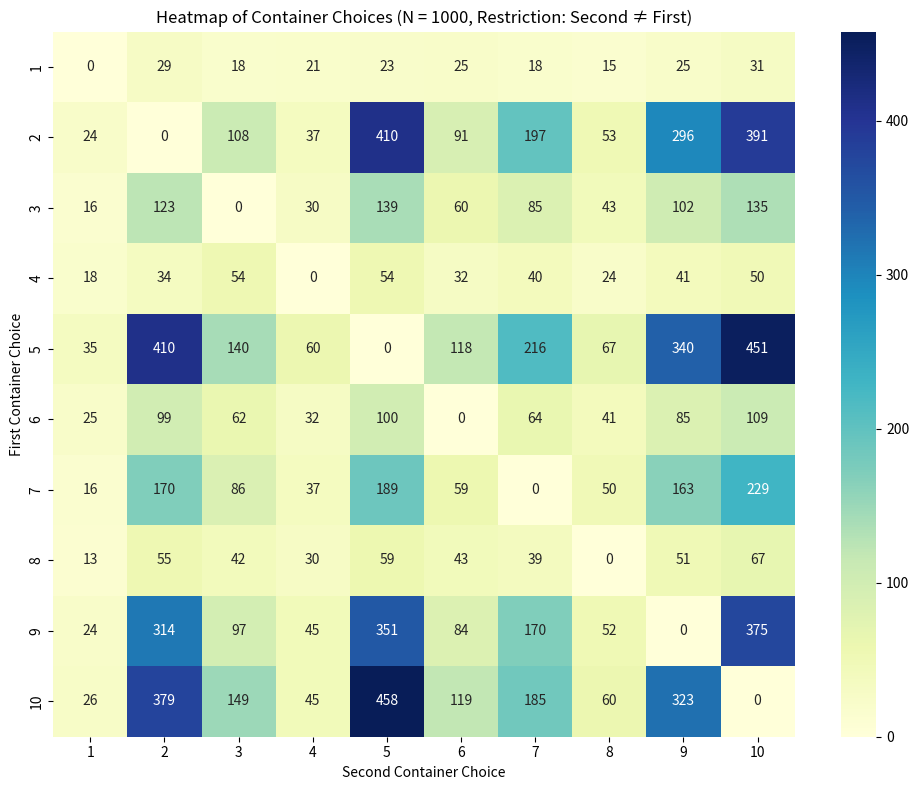

The script that saved this image:
import numpy as np
import random
from collections import Counter, defaultdict
import pandas as pd
import matplotlib.pyplot as plt
import seaborn as sns

# Container data
containers = [
    {"mult": 10, "inhabitants": 1},
    {"mult": 80, "inhabitants": 6},
    {"mult": 37, "inhabitants": 3},
    {"mult": 17, "inhabitants": 1},
    {"mult": 90, "inhabitants": 10},
    {"mult": 31, "inhabitants": 2},
    {"mult": 50, "inhabitants": 4},
    {"mult": 20, "inhabitants": 2},
    {"mult": 73, "inhabitants": 4},
    {"mult": 89, "inhabitants": 8}
]

N_PLAYERS = 1000
N_CONTAINERS = len(containers)

# Initialize random strategies
strategies = [[random.randint(0, N_CONTAINERS - 1), random.randint(0, N_CONTAINERS - 1)] for _ in range(N_PLAYERS)]


import numpy as np
import random
from collections import Counter
import matplotlib.pyplot as plt
import seaborn as sns

# Container data
containers = [
    {"mult": 10, "inhabitants": 1},
    {"mult": 80, "inhabitants": 6},
    {"mult": 37, "inhabitants": 3},
    {"mult": 17, "inhabitants": 1},
    {"mult": 90, "inhabitants": 10},
    {"mult": 31, "inhabitants": 2},
    {"mult": 50, "inhabitants": 4},
    {"mult": 20, "inhabitants": 2},
    {"mult": 73, "inhabitants": 4},
    {"mult": 89, "inhabitants": 8}
]

N_CONTAINERS = len(containers)
N_PLAYERS = 10000
N_ITERATIONS = 30
N_SAMPLES = 10

# Compute payoff with constraint: second container ≠ first
def compute_local_payoff_restricted(c1, c2, choice_counts, popularity, base_inhabitants):
    if c1 == c2:
        return -float("inf")
    total_opens = sum(choice_counts.values()) + 2
    profit = 0
    for j, c in enumerate((c1, c2)):
        mult = containers[c]["mult"]
        inhabitants = base_inhabitants[c] + choice_counts[c]
        divisor = inhabitants + (choice_counts[c] + 1) / total_opens * total_opens
        value = 10000 * mult / divisor
        if j == 1:
            value -= 50000
        profit += value
    return profit

# Reinitialize data
base_inhabitants = [c["inhabitants"] for c in containers]
strategies = [
    [random.randint(0, N_CONTAINERS - 1), None] for _ in range(N_PLAYERS)
]
for strat in strategies:
    first = strat[0]
    strat[1] = random.choice([x for x in range(N_CONTAINERS) if x != first])

choice_counts = Counter([c for pair in strategies for c in pair])

# Optimization loop
for _ in range(N_ITERATIONS):
    for i in range(N_PLAYERS):
        current = strategies[i]
        choice_counts[current[0]] -= 1
        choice_counts[current[1]] -= 1

        best_payoff = -float("inf")
        best_choice = current

        for _ in range(N_SAMPLES):
            c1 = random.randint(0, N_CONTAINERS - 1)
            valid_c2s = [c for c in range(N_CONTAINERS) if c != c1]
            c2 = random.choice(valid_c2s)
            profit = compute_local_payoff_restricted(c1, c2, choice_counts, choice_counts, base_inhabitants)
            if profit > best_payoff:
                best_payoff = profit
                best_choice = [c1, c2]

        strategies[i] = best_choice
        choice_counts[best_choice[0]] += 1
        choice_counts[best_choice[1]] += 1

# Analyze result
final_choice_counts = Counter(tuple(s) for s in strategies)
heatmap_matrix = np.zeros((N_CONTAINERS, N_CONTAINERS))
for (c1, c2), count in final_choice_counts.items():
    heatmap_matrix[c1][c2] = count

# Plot heatmap
plt.figure(figsize=(10, 8))
sns.heatmap(heatmap_matrix, annot=True, fmt=".0f", cmap="YlGnBu", xticklabels=range(1, 11), yticklabels=range(1, 11))
plt.title("Heatmap of Container Choices (N = 1000, Restriction: Second ≠ First)")
plt.xlabel("Second Container Choice")
plt.ylabel("First Container Choice")
plt.tight_layout()
plt.show()
